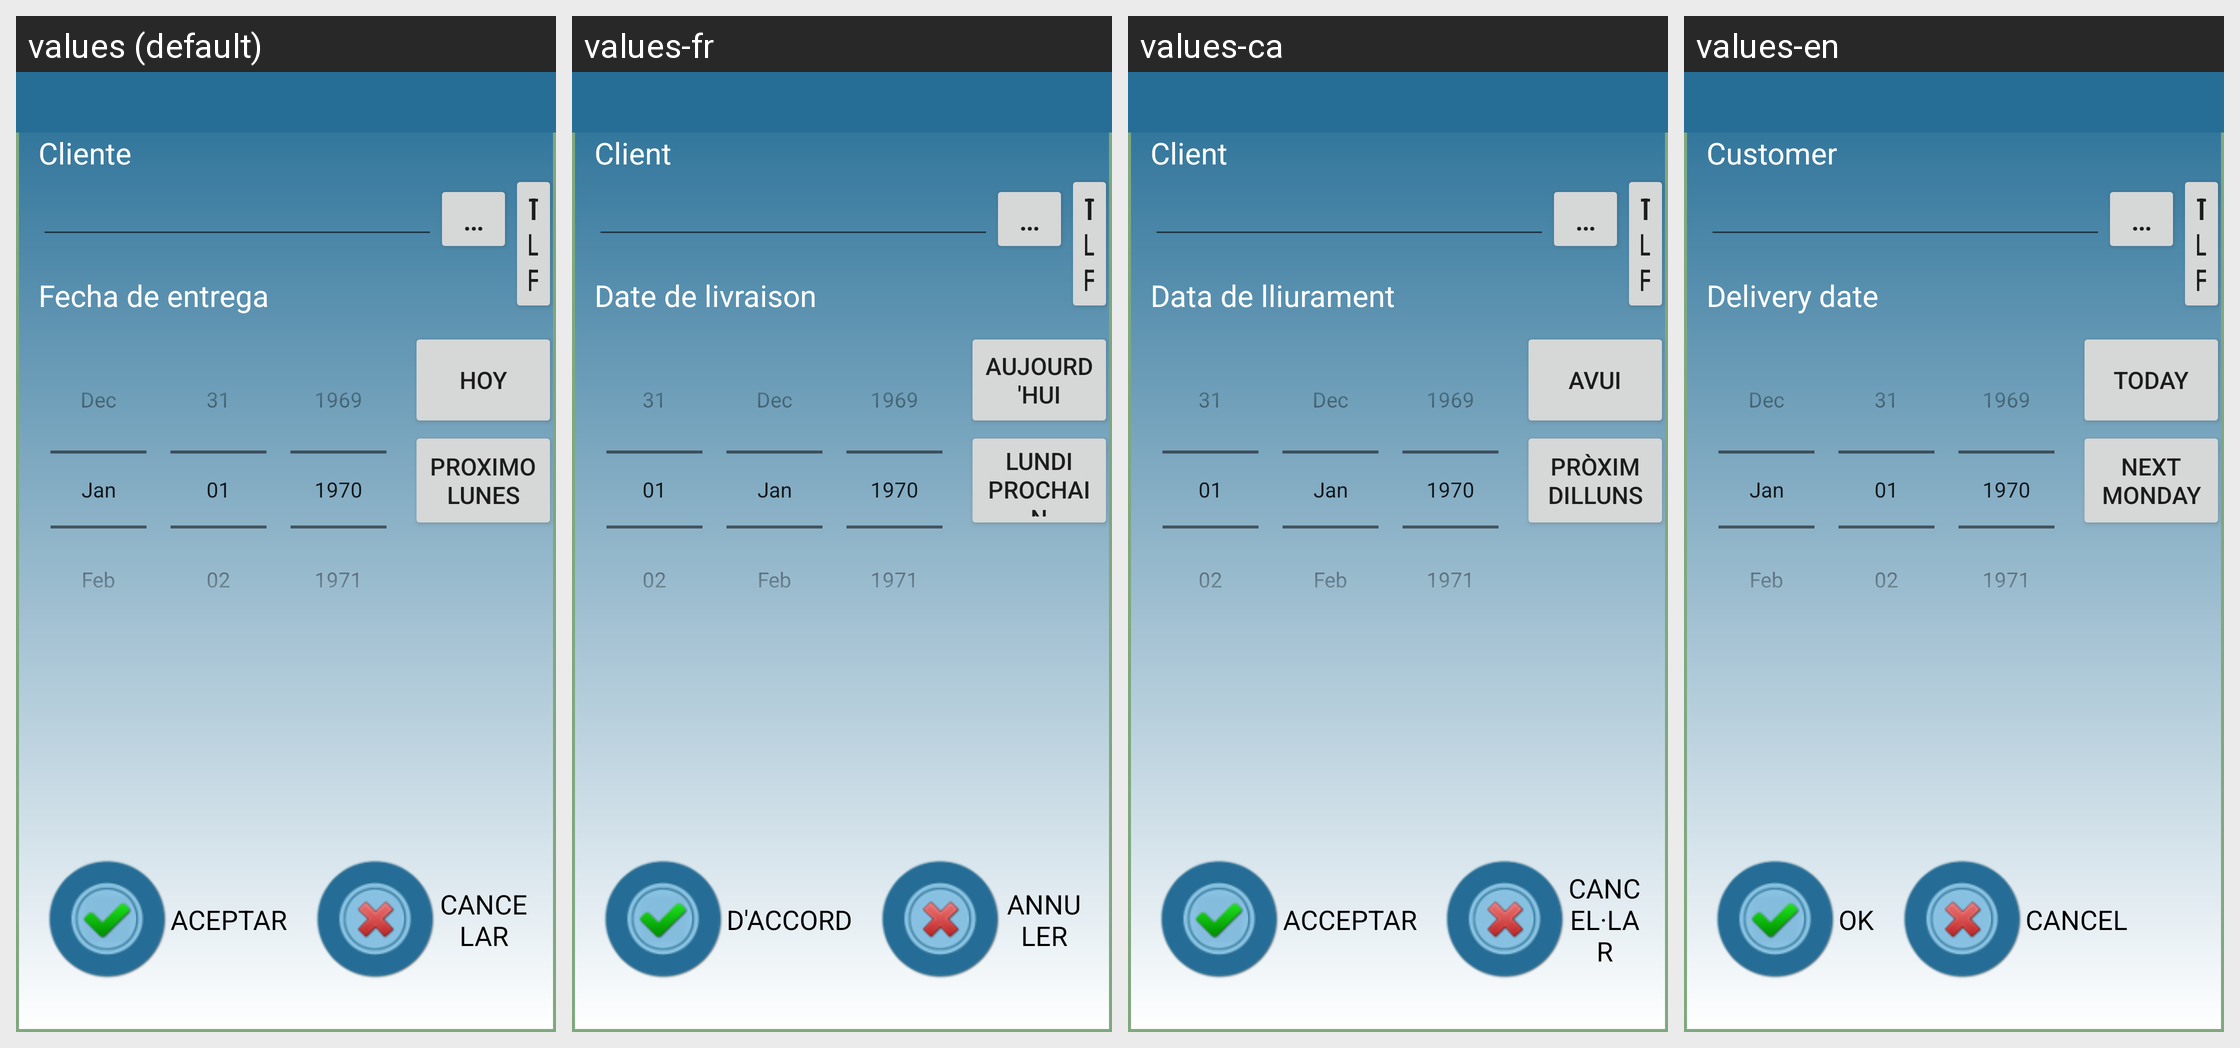

For this localized Android screen grid, give each drawn string resource with its value in every locale shown.
Android screen res/layout/dialogo_datos_pedido.xml rendered under 4 locales, left to right: values (default), values-fr, values-ca, values-en. Device: Nexus 5 (rendered at 1080×1920; each locale shown at half size, 540×960, under a caption strip naming it); theme Theme.MaterialComponents.DayNight.NoActionBar.
Strings drawn on this screen, with the default value and each locale's value (text and hints the layout hard-codes, and strings that could not be matched under every locale, appear in the picture but are not listed):

cliente
  values: Cliente
  values-fr: Client
  values-ca: Client
  values-en: Customer

dots
  values: …
  values-fr: …
  values-ca: …
  values-en: …

tlf_M
  values: TLF
  values-fr: TLF
  values-ca: TLF
  values-en: TLF

fecha_entrega
  values: Fecha de entrega
  values-fr: Date de livraison
  values-ca: Data de lliurament
  values-en: Delivery date

Hoy
  values: HOY
  values-fr: AUJOURD'HUI
  values-ca: AVUI
  values-en: TODAY

plunes_M
  values: PROXIMO LUNES
  values-fr: lUNDI PROCHAIN
  values-ca: PRÒXIM DILLUNS
  values-en: NEXT MONDAY

aceptar_M
  values: ACEPTAR
  values-fr: D'ACCORD
  values-ca: ACCEPTAR
  values-en: OK

cancelar_M
  values: CANCELAR
  values-fr: ANNULER
  values-ca: CANCEL·LAR
  values-en: CANCEL
